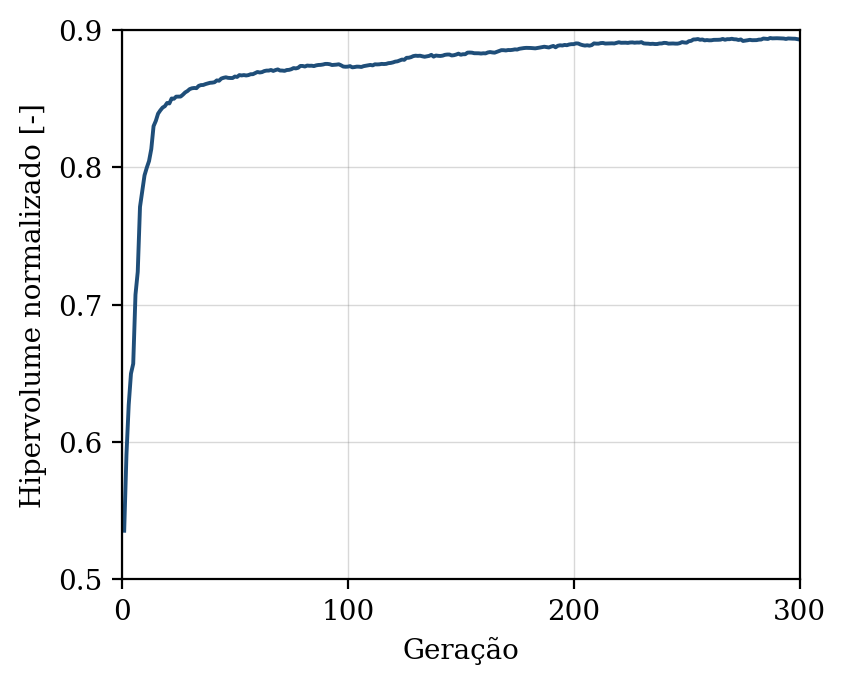

The data file committed next to this chart (first rows):
geracao, hipervolume, n_solucoes, n_avaliacoes
1, 0.5354, 3, 50
2, 0.5907, 5, 100
3, 0.627, 5, 150
4, 0.6498, 12, 200
5, 0.657, 13, 250
6, 0.7073, 20, 300
7, 0.7239, 23, 350
8, 0.7712, 28, 400
9, 0.783, 32, 450
10, 0.7942, 40, 500
11, 0.7997, 48, 550
12, 0.8046, 50, 600
13, 0.8134, 48, 650
14, 0.83, 50, 700
15, 0.8338, 50, 750
16, 0.8391, 50, 800
17, 0.8415, 50, 850
18, 0.8435, 50, 900
19, 0.8445, 50, 950
20, 0.8469, 50, 1000
21, 0.8465, 50, 1050
22, 0.8501, 50, 1100
23, 0.8499, 50, 1150
24, 0.8515, 50, 1200
25, 0.8515, 50, 1250
26, 0.8516, 50, 1300
27, 0.8529, 50, 1350
28, 0.8546, 50, 1400
29, 0.8555, 50, 1450
30, 0.857, 50, 1500
31, 0.8576, 50, 1550
32, 0.8578, 50, 1600
33, 0.8577, 50, 1650
34, 0.8593, 50, 1700
35, 0.8599, 50, 1750
36, 0.86, 50, 1800
37, 0.8606, 50, 1850
38, 0.8611, 50, 1900
39, 0.8616, 50, 1950
40, 0.8617, 50, 2000
41, 0.862, 50, 2050
42, 0.8633, 50, 2100
43, 0.8631, 50, 2150
44, 0.8646, 50, 2200
45, 0.8652, 50, 2250
46, 0.8656, 50, 2300
47, 0.8652, 50, 2350
48, 0.8651, 50, 2400
49, 0.865, 50, 2450
50, 0.8661, 50, 2500
51, 0.8658, 50, 2550
52, 0.8672, 50, 2600
53, 0.8669, 50, 2650
54, 0.8672, 50, 2700
55, 0.8669, 50, 2750
56, 0.8672, 50, 2800
57, 0.8678, 50, 2850
58, 0.8678, 50, 2900
59, 0.8687, 50, 2950
60, 0.8694, 50, 3000
... 240 more rows
